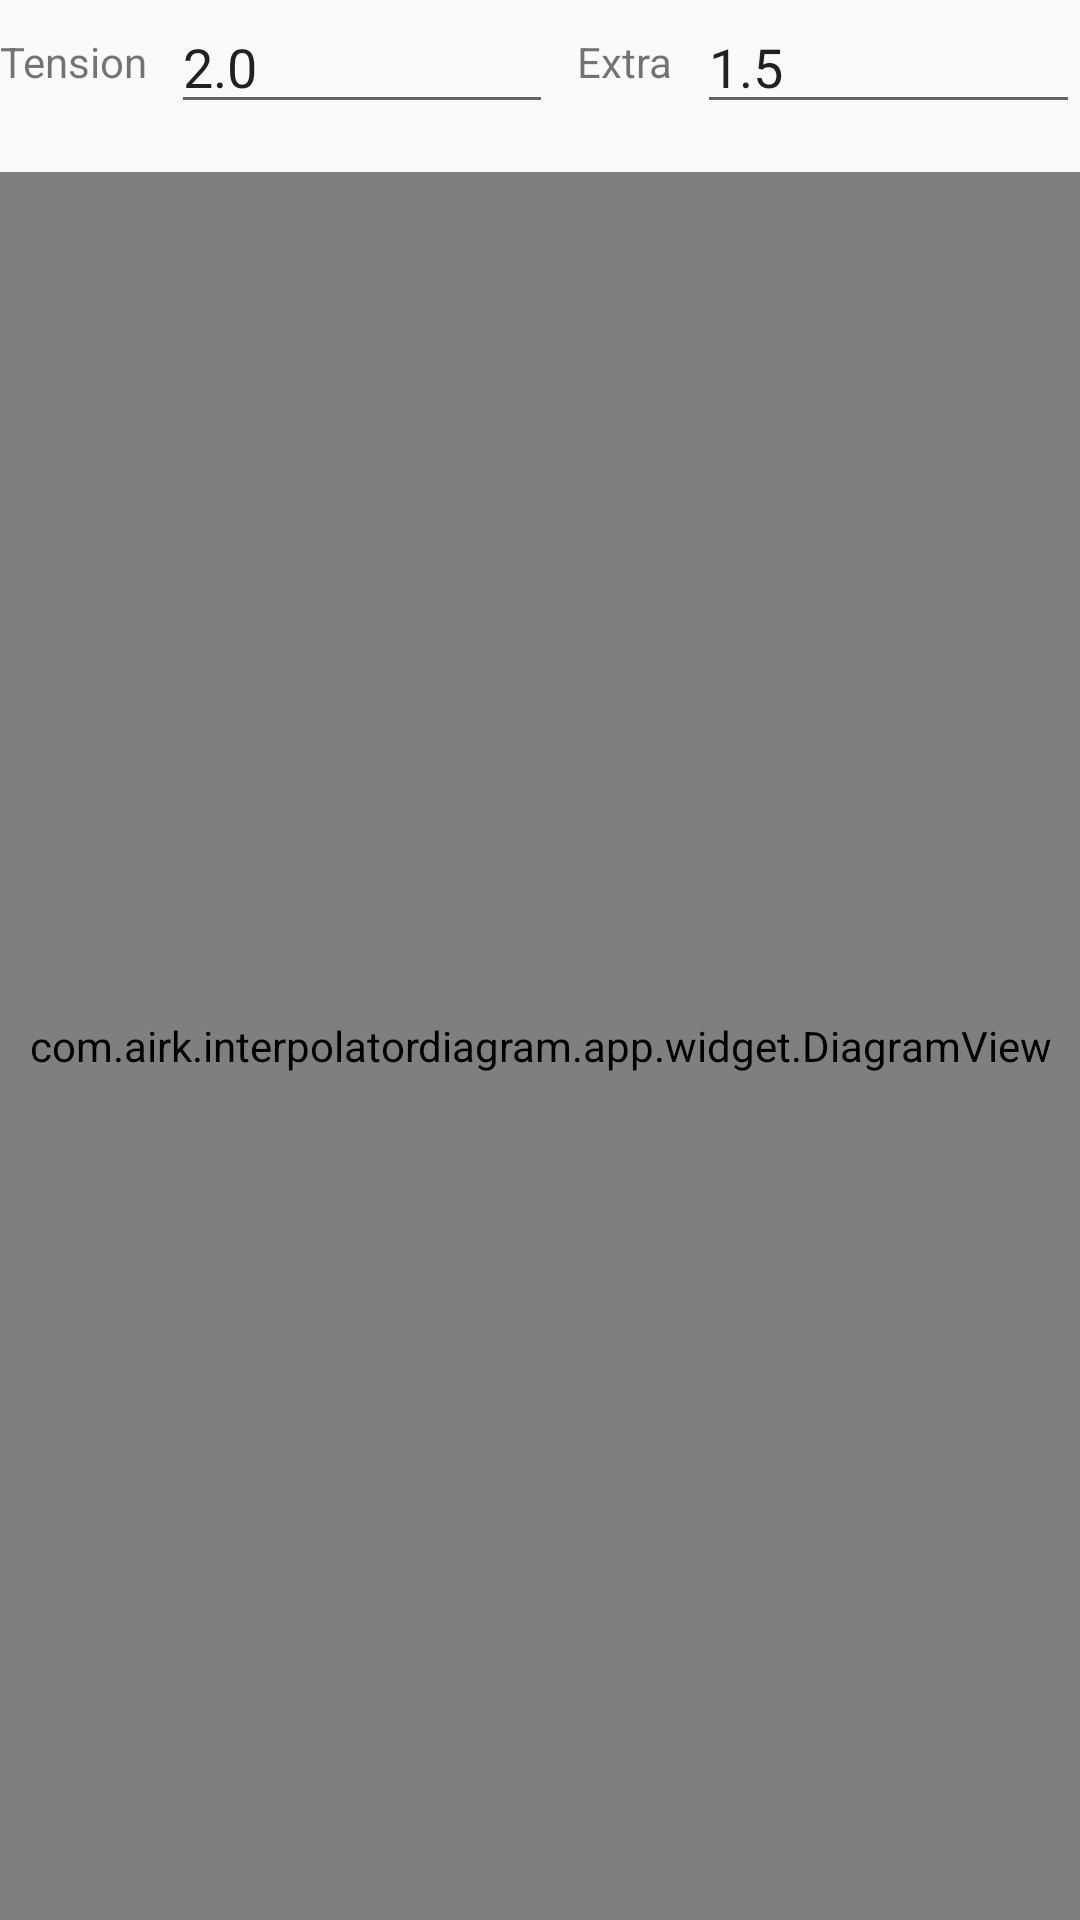

Reconstruct the res/layout file that produces this screen, plus the resources it refers to.
<!-- AndroidManifest.xml: application theme AppTheme -->
<!-- res/layout/anti_over_fragment.xml -->
<?xml version="1.0" encoding="utf-8"?>
<LinearLayout xmlns:android="http://schemas.android.com/apk/res/android"
    android:layout_width="match_parent"
    android:layout_height="match_parent"
    android:layout_margin="@dimen/common_margin"
    android:orientation="vertical">

    <LinearLayout
        android:layout_width="match_parent"
        android:layout_height="wrap_content"
        android:gravity="center_vertical"
        android:orientation="horizontal"
        android:weightSum="2">

        <TextView
            android:layout_width="wrap_content"
            android:layout_height="wrap_content"
            android:layout_marginRight="@dimen/common_margin_small"
            android:text="Tension" />

        <EditText
            android:id="@+id/tension"
            android:layout_width="0dp"
            android:layout_height="wrap_content"
            android:layout_weight="1"
            android:inputType="numberDecimal"
            android:text="2.0" />

        <TextView
            android:layout_width="wrap_content"
            android:layout_height="wrap_content"
            android:layout_marginLeft="@dimen/common_margin_small"
            android:layout_marginRight="@dimen/common_margin_small"
            android:text="Extra" />

        <EditText
            android:id="@+id/extra"
            android:layout_width="0dp"
            android:layout_height="wrap_content"
            android:layout_weight="1"
            android:inputType="numberDecimal"
            android:text="1.5" />
    </LinearLayout>

    <com.airk.interpolatordiagram.app.widget.DiagramView
        android:id="@+id/diagram"
        android:layout_width="match_parent"
        android:layout_height="match_parent"
        android:layout_marginTop="@dimen/common_margin" />
</LinearLayout>
<!-- resources referenced by this layout -->
<resources>
  <dimen name="common_margin">16dp</dimen>
  <dimen name="common_margin_small">8dp</dimen>
  <style name="AppTheme" parent="Theme.AppCompat.Light">
          <item name="android:actionBarStyle">@style/AppActionBarStyle</item>
          <item name="actionBarStyle">@style/AppActionBarStyle</item>
  
          <item name="android:actionOverflowButtonStyle">@style/AppActionBarOverflow</item>
          <item name="actionOverflowButtonStyle">@style/AppActionBarOverflow</item>
      </style>
  <style name="AppActionBarStyle" parent="@style/Widget.AppCompat.Light.ActionBar.Solid.Inverse">
          <item name="android:background">@color/app_white</item>
  
          <item name="android:titleTextStyle">@style/AppActionBarTitleText</item>
          <item name="titleTextStyle">@style/AppActionBarTitleText</item>
      </style>
  <style name="AppActionBarOverflow" parent="@style/Widget.AppCompat.ActionButton.Overflow">
          <item name="android:src">@drawable/ic_sysbar_menu_24dp</item>
          <item name="android:gravity">center</item>
      </style>
  <color name="app_white">#fafafa</color>
  <style name="AppActionBarTitleText" parent="@style/TextAppearance.AppCompat.Widget.ActionBar.Title">
          <item name="android:textColor">@color/app_black</item>
      </style>
  <color name="app_black">#212121</color>
</resources>
